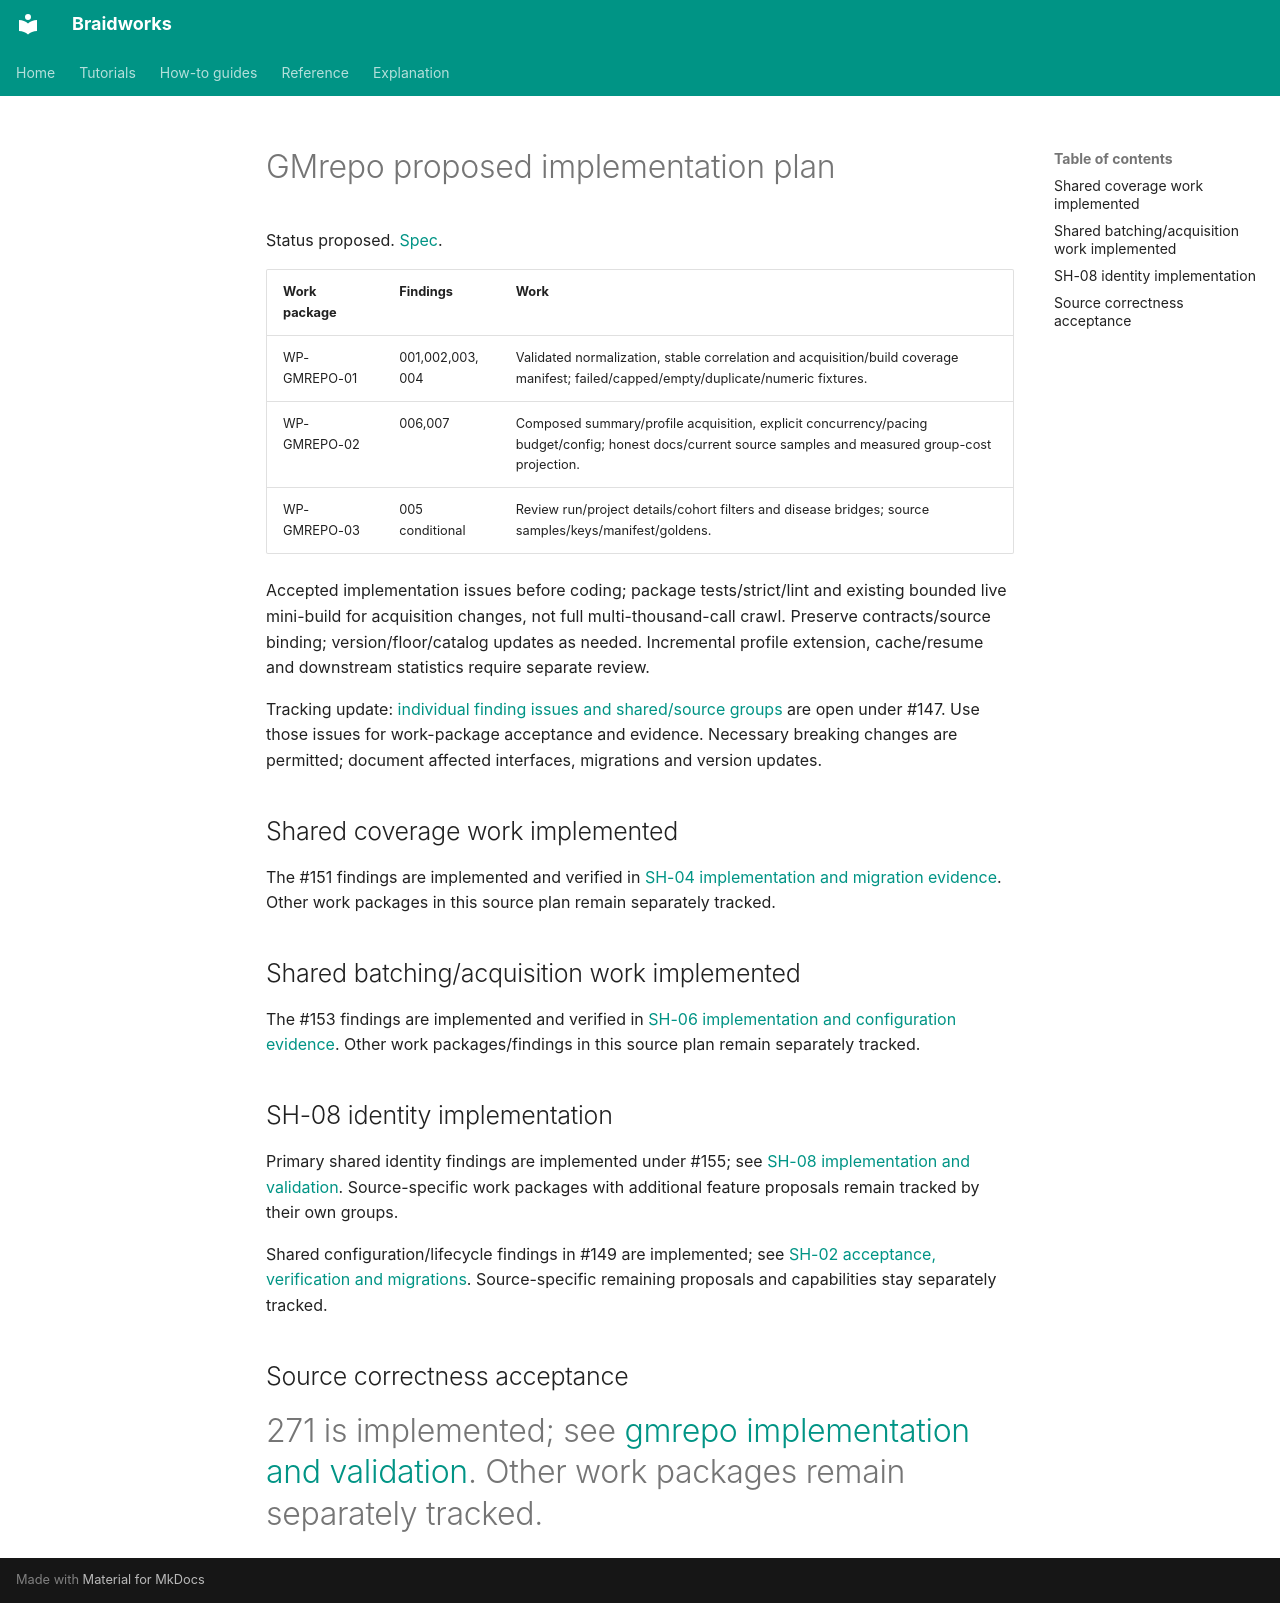

repository: rafaelmdc/braidworks · page: audits/weavers/gmrepo.plan/index.html · generator: mkdocs

# GMrepo proposed implementation plan

Status proposed. [Spec](gmrepo.spec.md).

| Work package | Findings | Work |
|---|---|---|
| WP-GMREPO-01 | 001,002,003,004 | Validated normalization, stable correlation and acquisition/build coverage manifest; failed/capped/empty/duplicate/numeric fixtures. |
| WP-GMREPO-02 | 006,007 | Composed summary/profile acquisition, explicit concurrency/pacing budget/config; honest docs/current source samples and measured group-cost projection. |
| WP-GMREPO-03 | 005 conditional | Review run/project details/cohort filters and disease bridges; source samples/keys/manifest/goldens. |

Accepted implementation issues before coding; package tests/strict/lint and existing
bounded live mini-build for acquisition changes, not full multi-thousand-call crawl.
Preserve contracts/source binding; version/floor/catalog updates as needed. Incremental
profile extension, cache/resume and downstream statistics require separate review.

Tracking update: [individual finding issues and shared/source groups](issue-hierarchy.md)
are open under #147. Use those issues for work-package acceptance and evidence. Necessary
breaking changes are permitted; document affected interfaces, migrations and version updates.

## Shared coverage work implemented

The #151 findings are implemented and verified in
[SH-04 implementation and migration evidence](SH-04.implementation.md).
Other work packages in this source plan remain separately tracked.

## Shared batching/acquisition work implemented

The #153 findings are implemented and verified in
[SH-06 implementation and configuration evidence](SH-06.implementation.md).
Other work packages/findings in this source plan remain separately tracked.

## SH-08 identity implementation

Primary shared identity findings are implemented under #155; see
[SH-08 implementation and validation](SH-08.implementation.md). Source-specific
work packages with additional feature proposals remain tracked by their own groups.

Shared configuration/lifecycle findings in #149 are implemented; see
[SH-02 acceptance, verification and migrations](SH-02.implementation.md).
Source-specific remaining proposals and capabilities stay separately tracked.

## Source correctness acceptance

#271 is implemented; see [gmrepo implementation and validation](SRC-GMREPO.implementation.md). Other work packages remain separately tracked.
